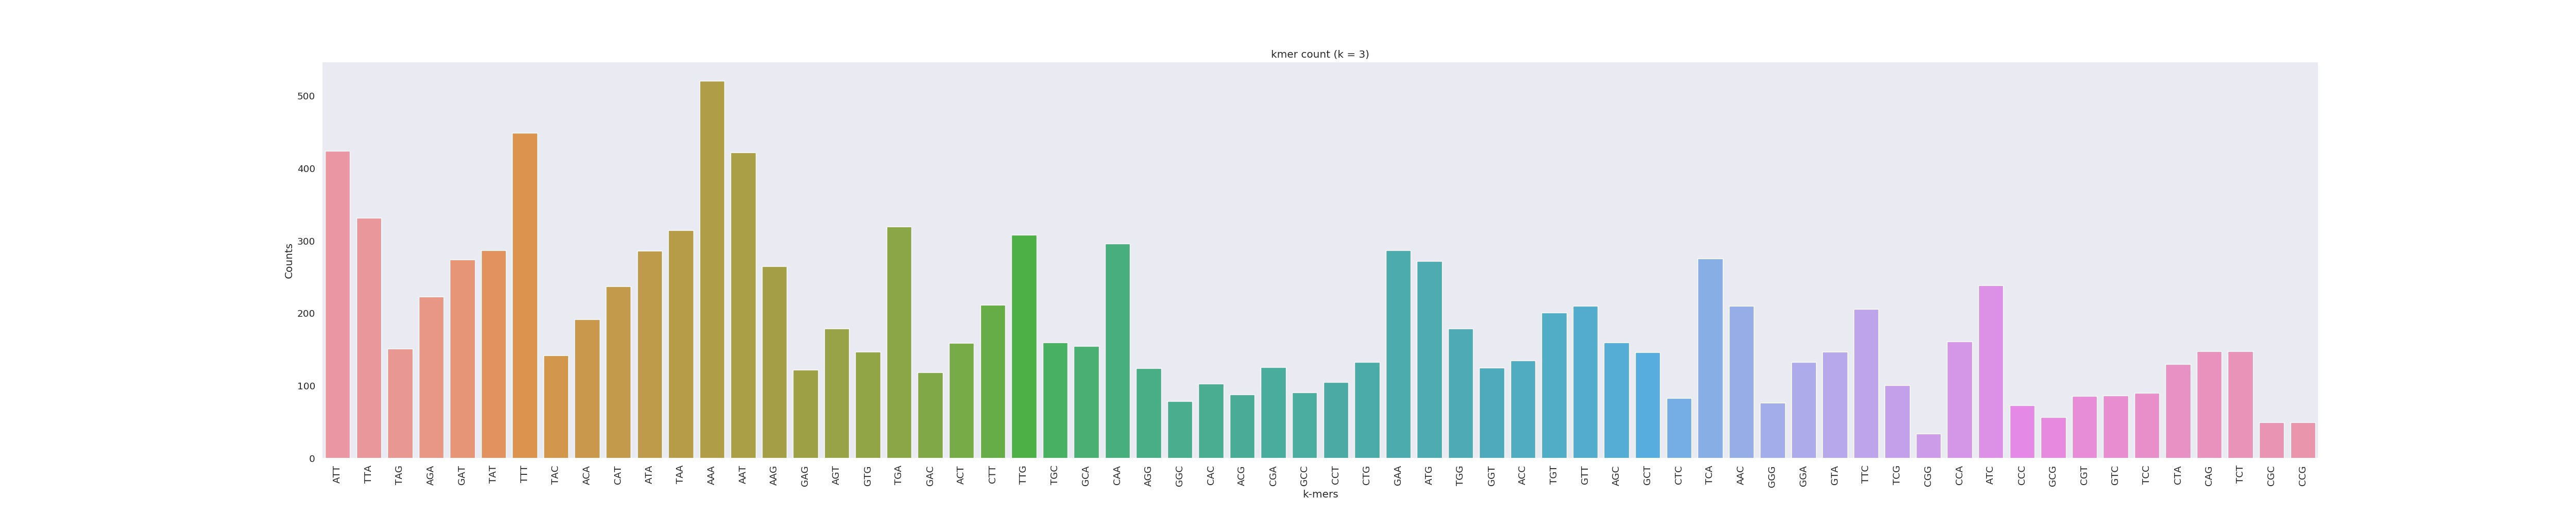

Data behind this chart, as committed beside it:
ATT	424
TTA	332
TAG	151
AGA	223
GAT	274
TAT	287
TTT	449
TAC	142
ACA	192
CAT	237
ATA	286
TAA	315
AAA	521
AAT	422
AAG	265
GAG	122
AGT	179
GTG	147
TGA	320
GAC	119
ACT	159
CTT	212
TTG	308
TGC	160
GCA	155
CAA	296
AGG	124
GGC	79
CAC	103
ACG	88
CGA	126
GCC	91
CCT	105
CTG	133
GAA	287
ATG	272
TGG	179
GGT	125
ACC	135
TGT	201
GTT	210
AGC	160
GCT	146
CTC	83
TCA	276
AAC	210
GGG	77
GGA	133
GTA	147
TTC	206
TCG	101
CGG	34
CCA	161
ATC	239
CCC	73
GCG	57
CGT	86
GTC	87
TCC	90
CTA	130
CAG	148
... 3 more rows
